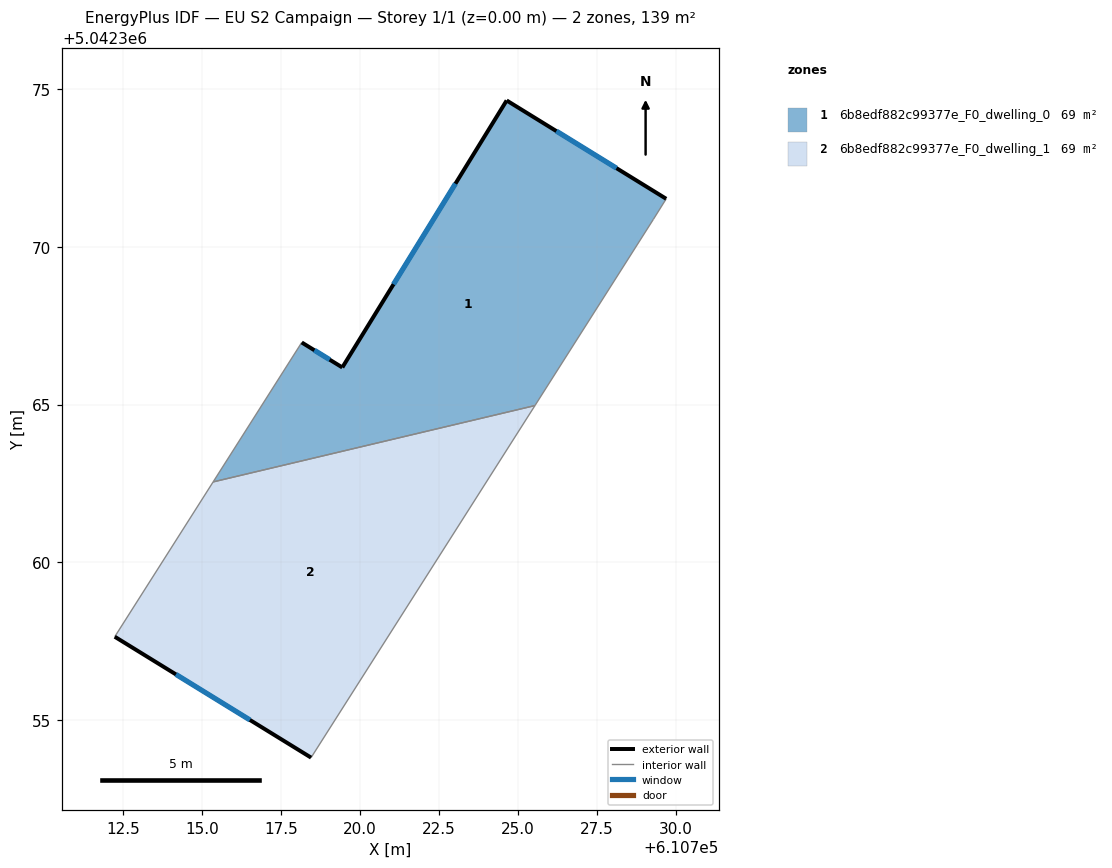
=== STOREY PLAN SPEC (per zone: floor XY polygon, exterior-wall plan segments, windows/doors) ===
zone 1: 6b8edf882c99377e_F0_dwelling_0  (69.4 m²)
  floor: (610729.70, 5042371.51) (610729.29, 5042370.87) (610725.54, 5042364.97) (610715.35, 5042362.55) (610718.16, 5042366.97) (610719.44, 5042366.17) (610724.64, 5042374.63)
  exterior wall: (610719.44, 5042366.17) – (610718.16, 5042366.97)  [1.5 m]
    window: (610719.04, 5042366.42) – (610718.56, 5042366.72)  [0.6 m²]
  exterior wall: (610724.64, 5042374.63) – (610719.44, 5042366.17)  [9.9 m]
    window: (610723.02, 5042371.99) – (610721.06, 5042368.81)  [4.2 m²]
  exterior wall: (610729.70, 5042371.51) – (610724.64, 5042374.63)  [5.9 m]
    window: (610728.12, 5042372.49) – (610726.22, 5042373.66)  [2.5 m²]
  interior walls: 4
zone 2: 6b8edf882c99377e_F0_dwelling_1  (69.4 m²)
  floor: (610725.54, 5042364.97) (610718.45, 5042353.82) (610712.23, 5042357.65) (610715.35, 5042362.55)
  exterior wall: (610712.23, 5042357.65) – (610718.45, 5042353.82)  [7.3 m]
    window: (610714.17, 5042356.46) – (610716.51, 5042355.01)  [3.1 m²]
  interior walls: 3

=== DERIVED (storey summary) ===
Building: EU S2 Campaign
Storey: 1 of 1  (floor level z = 0.00 m)
Storey gross floor area: 138.9 m²
Zones on this storey: 2
  - 6b8edf882c99377e_F0_dwelling_0: floor 69.4 m²; exterior wall 17.4 m (52.1 m²); 3 window(s) 7.4 m²; WWR 14.2%
  - 6b8edf882c99377e_F0_dwelling_1: floor 69.4 m²; exterior wall 7.3 m (21.9 m²); 1 window(s) 3.1 m²; WWR 14.2%
Zone adjacency (shared interzone walls):
  - 6b8edf882c99377e_F0_dwelling_0 ↔ 6b8edf882c99377e_F0_dwelling_1